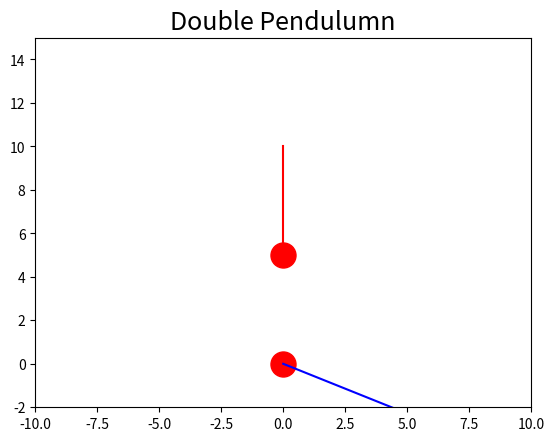

Write the Python code that produced this figure. (Note: this script raises an exception after producing the figure.)
import matplotlib.pyplot as plt
import matplotlib.animation as mtA
import numpy as np

#Pendulumn initial condiiton in radians
theta_i=2
length=5
x0=length*np.sin(theta_i)
y0=length*np.cos(theta_i)
theta_i2=2
l2=5
x20=x0+l2*np.sin(theta_i2)
y20=y0+l2*np.cos(theta_i2)

#Problem setup
nsteps = 10000
t_init = 0.0
t_final = 200.0
t = np.linspace(t_init, t_final, nsteps)
timeStep= t[1]-t[0]
theta=xN2=yN2=xN=yN=np.empty(nsteps,dtype=float)

C=9.8/length #g/l
ndEqs=2
h = h2 = np.zeros((ndEqs,nsteps), dtype=float)

#row 0 = angular position; row 1=angular velocity
#Define initial conditions
h[0,0]=theta_i
h[1,0]=0

h2[0,0]=theta_i2
h2[1,0]=0

#Integrate equations of motion of double pend taken from wikipedia
def velV2 ():
    for index in range (1,nsteps):
        h0Prev = h[0, index - 1]
        h1Prev = h[1, index - 1]
        h02Prev = h2[0,index-1]
        h12Prev = h2[1,index-1]

        vh = h1Prev - 0.5*timeStep*0.5*length*length*(h1Prev*h12Prev*np.sin(h0Prev-h02Prev)+3*C*np.sin(h02Prev))
        h[0,index] = h0Prev + vh*timeStep
        h[1,index] = vh - 0.5*timeStep*0.5*length*length*(h[1,index]*h2[1,index]*np.sin(h[0,index]-h2[0,index])+3*C*np.sin(h2[0,index]))

        vh2 = h12Prev - 0.5*timeStep*0.5*l2*l2*(h1Prev*h12Prev*-1*np.sin(h0Prev-h02Prev)+C*np.sin(h02Prev))
        h2[0,index] = h02Prev + vh2*timeStep
        h2[1,index] = vh2 - 0.5*timeStep*0.5*l2*l2*(h[1,index]*h2[1,index]*-1*np.sin(h[0,index]-h2[0,index])+C*np.sin(h2[0,index]))
    return h,h2

#Convert theta1 array to x and y array respectively
def thetaNToX(i):
    i = np.sin(h[0,:])*length
    return i
def thetaNToY(j):
    j = 10 - np.cos(h[0,:])*length
    return j


def main ():
    fig, ax = plt.subplots()
    ax.set_title("Double Pendulumn", fontsize=18)
    ax.set_xlim([-10,10])
    ax.set_ylim([-2,15])

    anchor=[0,10]
    a2 = [x0,y0]
    pendBall1, = plt.plot(0, anchor[1] - length, 'ro', markersize=18)
    line1, = plt.plot([anchor[0], 0], [anchor[1], anchor[1]-length], 'r')
    pendBall2,=plt.plot(0,anchor[1]-length-l2,'ro',markersize=18)
    line2,=plt.plot([a2[0],0],[a2[1],10-length-l2],'b')

    #velocity_Verlet()
    velV2()
    xnum = thetaNToX(xN)
    ynum = thetaNToY(yN)

    def animate(i):
        if (i>=np.size(xnum)):
            return pendBall1,line1,pendBall2,line2

        a2 = [xnum[i], ynum[i]]
        xnum2 = a2[0] + np.sin(h2[0, i]) * length
        ynum2 = 10 - a2[1] - np.cos(h2[0, i]) * length

        pendBall1.set_data(xnum[i],ynum[i])
        line1.set_data([anchor[0],xnum[i]],[anchor[1],ynum[i]])

        pendBall2.set_data(xnum2, ynum2)
        line2.set_data([a2[0], xnum2], [a2[1], ynum2])
        return pendBall1,line1,pendBall2,line2

    ani=mtA.FuncAnimation(fig,animate,interval=0.8,blit=True)
    plt.show()

if __name__ == '__main__':
    main()